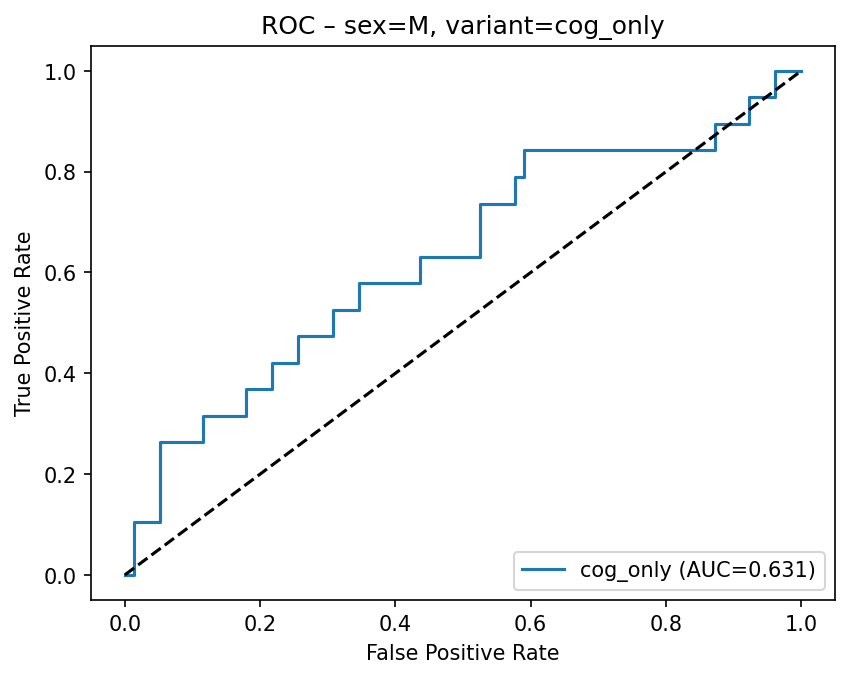

The data file committed next to this chart (first rows):
fpr, tpr
0.0, 0.0
0.01282, 0.0
0.01282, 0.1053
0.05128, 0.1053
0.05128, 0.2632
0.1154, 0.2632
0.1154, 0.3158
0.1795, 0.3158
0.1795, 0.3684
0.2179, 0.3684
0.2179, 0.4211
0.2564, 0.4211
0.2564, 0.4737
0.3077, 0.4737
0.3077, 0.5263
0.3462, 0.5263
0.3462, 0.5789
0.4359, 0.5789
0.4359, 0.6316
0.5256, 0.6316
0.5256, 0.7368
0.5769, 0.7368
0.5769, 0.7895
0.5897, 0.7895
0.5897, 0.8421
0.8718, 0.8421
0.8718, 0.8947
0.9231, 0.8947
0.9231, 0.9474
0.9615, 0.9474
0.9615, 1.0
1.0, 1.0
